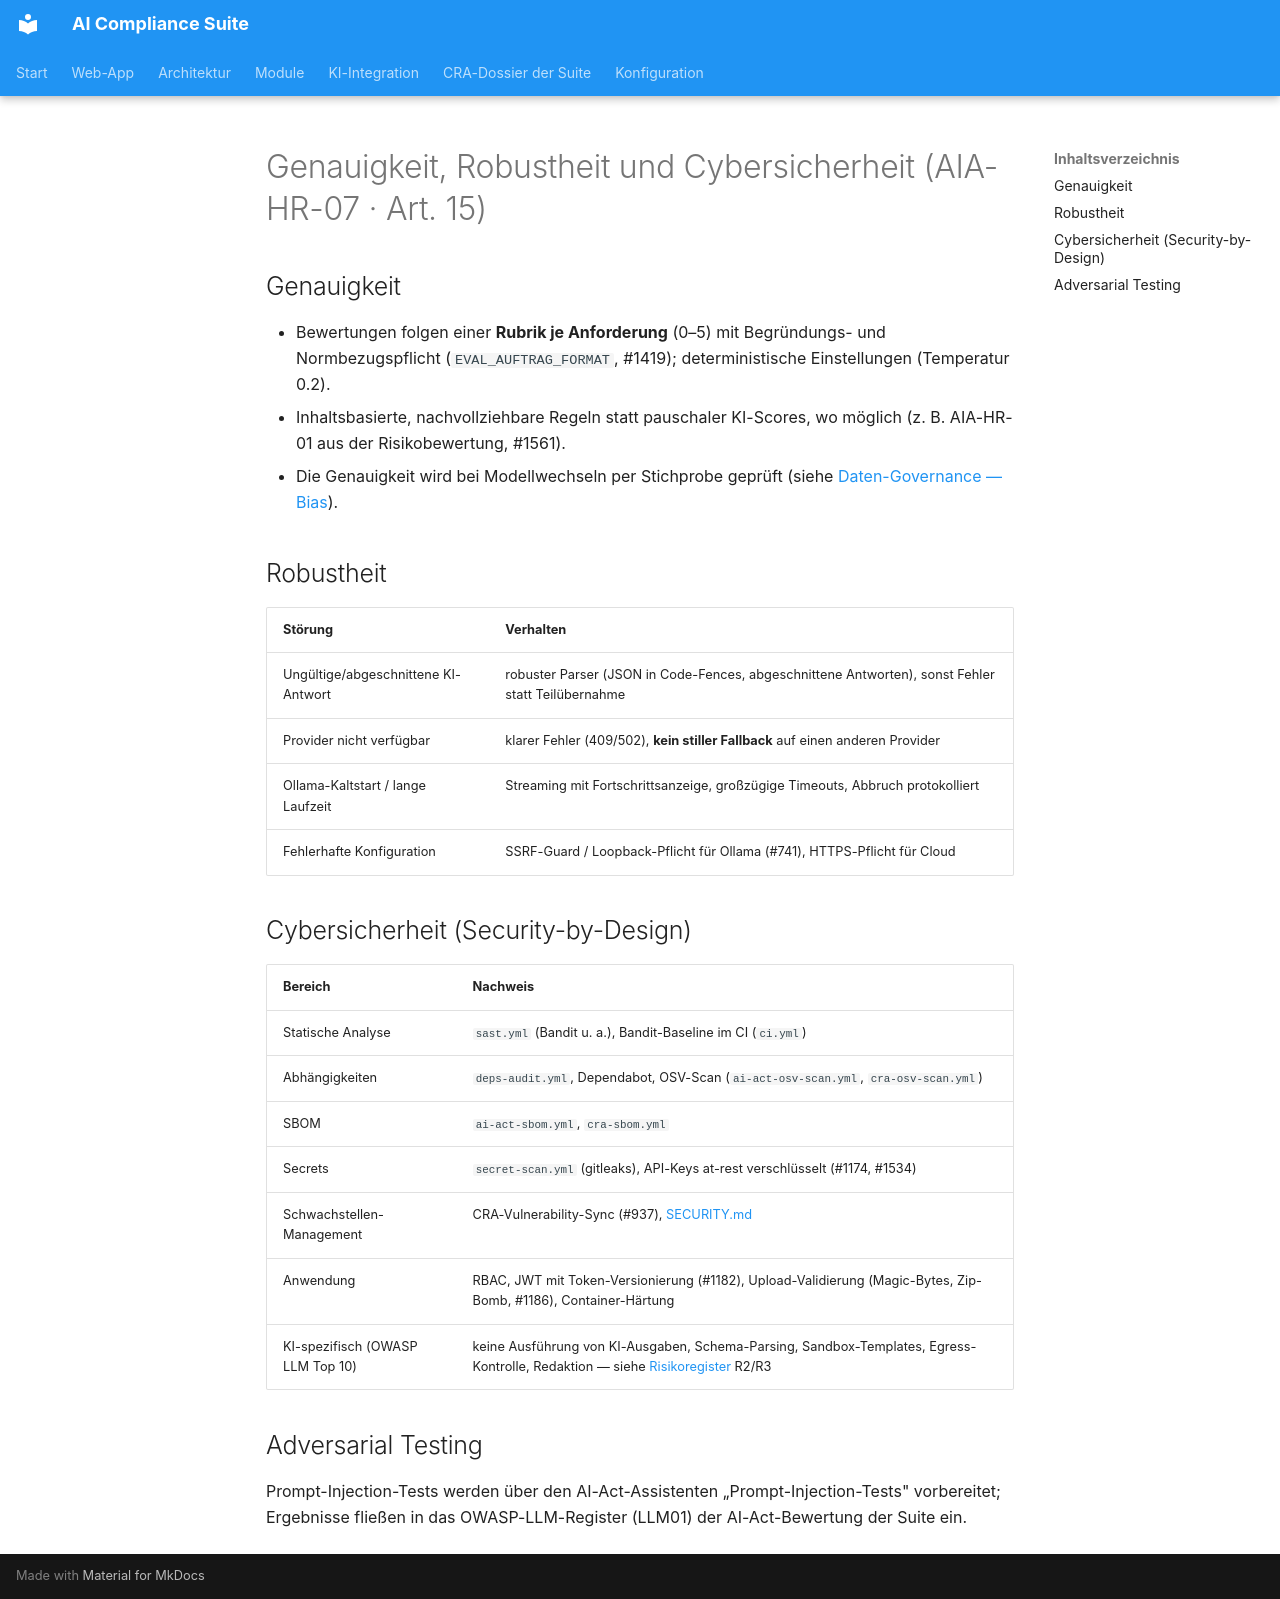

repository: martinzeifang/aics-public · page: ai/aiact-dossier/robustheit-cybersicherheit/index.html · generator: mkdocs

# Genauigkeit, Robustheit und Cybersicherheit (AIA-HR-07 · Art. 15)

## Genauigkeit

- Bewertungen folgen einer **Rubrik je Anforderung** (0–5) mit Begründungs- und Normbezugspflicht
  (`EVAL_AUFTRAG_FORMAT`, #1419); deterministische Einstellungen (Temperatur 0.2).
- Inhaltsbasierte, nachvollziehbare Regeln statt pauschaler KI-Scores, wo möglich
  (z. B. AIA-HR-01 aus der Risikobewertung, #1561).
- Die Genauigkeit wird bei Modellwechseln per Stichprobe geprüft
  (siehe [Daten-Governance — Bias](daten-governance.md#bias-und-fairness-aia-data-02)).

## Robustheit

| Störung | Verhalten |
|---|---|
| Ungültige/abgeschnittene KI-Antwort | robuster Parser (JSON in Code-Fences, abgeschnittene Antworten), sonst Fehler statt Teilübernahme |
| Provider nicht verfügbar | klarer Fehler (409/502), **kein stiller Fallback** auf einen anderen Provider |
| Ollama-Kaltstart / lange Laufzeit | Streaming mit Fortschrittsanzeige, großzügige Timeouts, Abbruch protokolliert |
| Fehlerhafte Konfiguration | SSRF-Guard / Loopback-Pflicht für Ollama (#741), HTTPS-Pflicht für Cloud |

## Cybersicherheit (Security-by-Design)

| Bereich | Nachweis |
|---|---|
| Statische Analyse | `sast.yml` (Bandit u. a.), Bandit-Baseline im CI (`ci.yml`) |
| Abhängigkeiten | `deps-audit.yml`, Dependabot, OSV-Scan (`ai-act-osv-scan.yml`, `cra-osv-scan.yml`) |
| SBOM | `ai-act-sbom.yml`, `cra-sbom.yml` |
| Secrets | `secret-scan.yml` (gitleaks), API-Keys at-rest verschlüsselt (#1174, #1534) |
| Schwachstellen-Management | CRA-Vulnerability-Sync (#937), [SECURITY.md](https://github.com/martinzeifang/AI_Compliance_Suite/blob/main/SECURITY.md) |
| Anwendung | RBAC, JWT mit Token-Versionierung (#1182), Upload-Validierung (Magic-Bytes, Zip-Bomb, #1186), Container-Härtung |
| KI-spezifisch (OWASP LLM Top 10) | keine Ausführung von KI-Ausgaben, Schema-Parsing, Sandbox-Templates, Egress-Kontrolle, Redaktion — siehe [Risikoregister](risikomanagement.md) R2/R3 |

## Adversarial Testing

Prompt-Injection-Tests werden über den AI-Act-Assistenten „Prompt-Injection-Tests" vorbereitet;
Ergebnisse fließen in das OWASP-LLM-Register (LLM01) der AI-Act-Bewertung der Suite ein.
